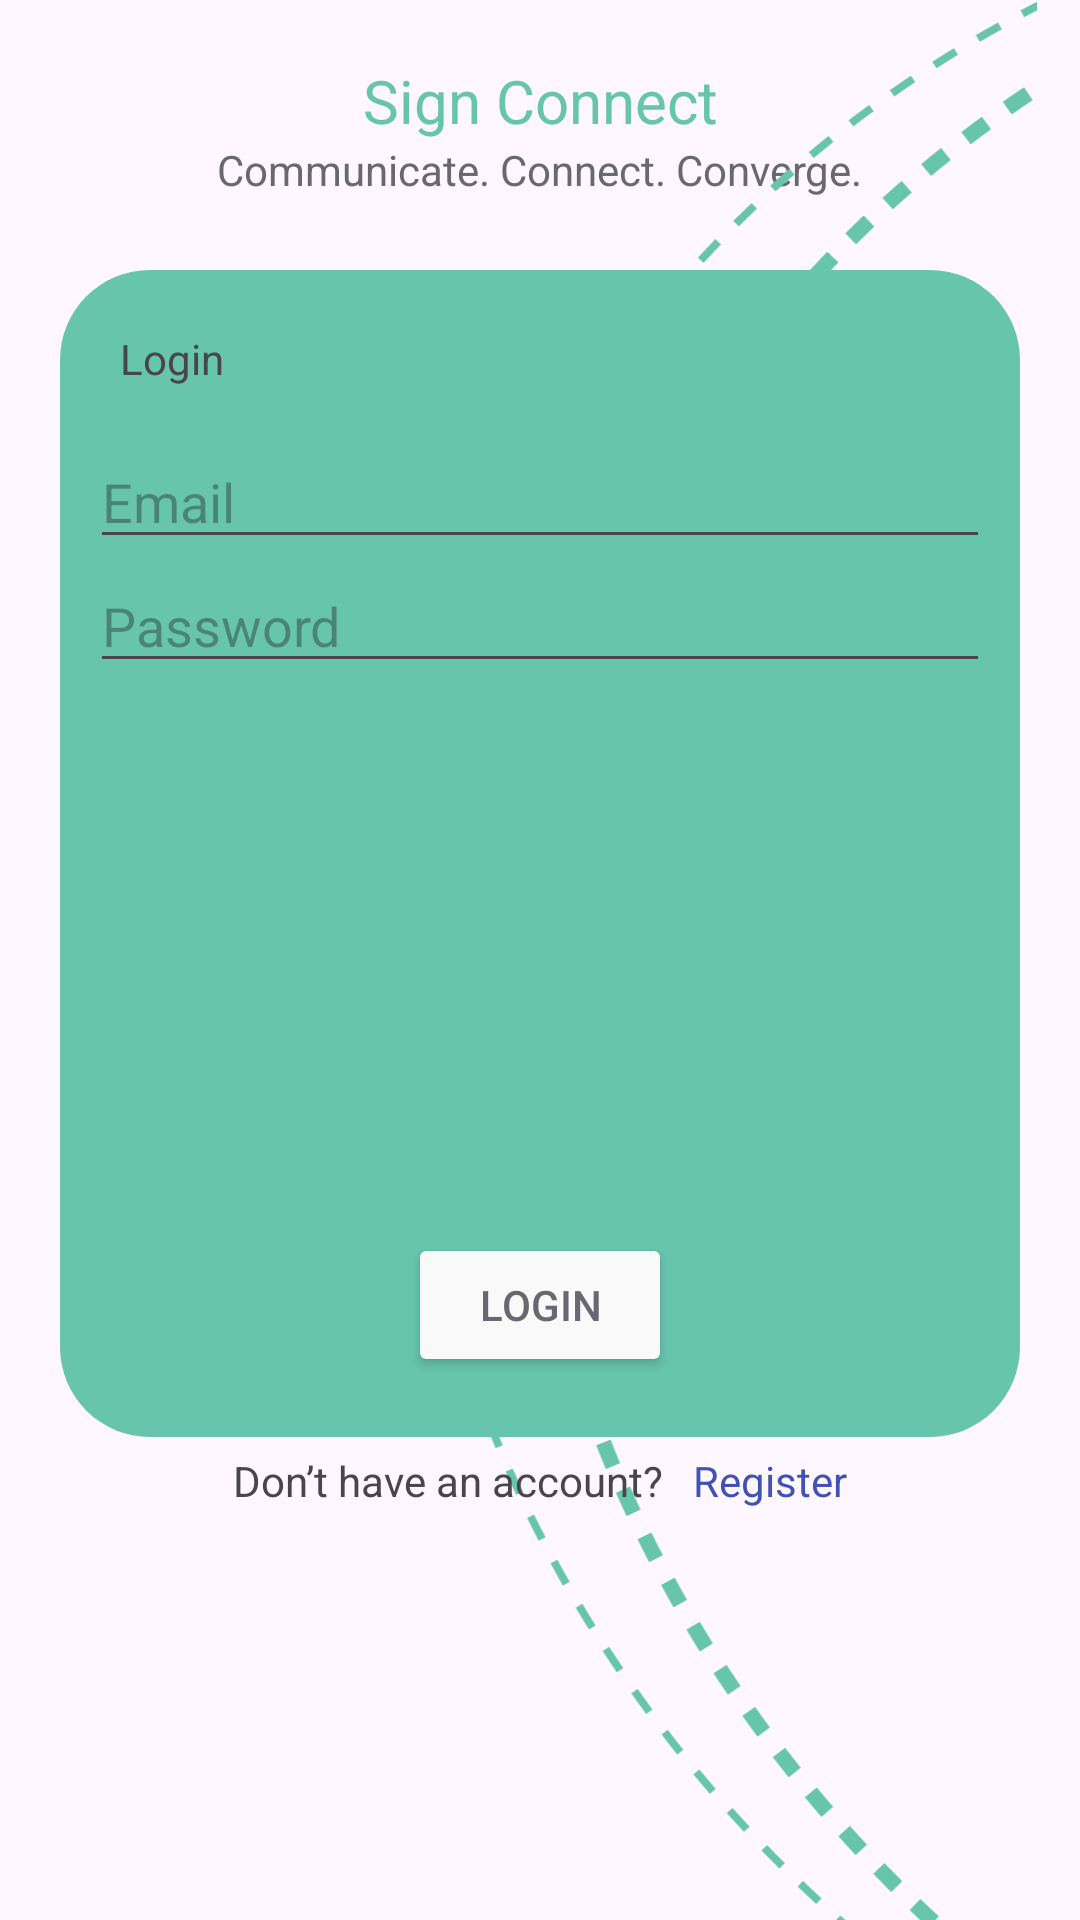

Layout XML and referenced resources for this Android screen:
<!-- AndroidManifest.xml: application theme Theme.SignConnect -->
<!-- res/layout/activity_login.xml -->
<?xml version="1.0" encoding="utf-8"?>
<androidx.constraintlayout.widget.ConstraintLayout xmlns:android="http://schemas.android.com/apk/res/android"
    xmlns:app="http://schemas.android.com/apk/res-auto"
    xmlns:tools="http://schemas.android.com/tools"
    android:id="@+id/container"
    android:layout_width="match_parent"
    android:layout_height="match_parent"
    tools:context=".ui.login.LoginActivity">

    <ProgressBar
        android:id="@+id/loading"
        android:layout_width="wrap_content"
        android:layout_height="wrap_content"
        android:layout_gravity="center"
        android:layout_marginBottom="20dp"
        android:visibility="gone"
        app:layout_constraintBottom_toBottomOf="parent"
        app:layout_constraintEnd_toEndOf="parent"
        app:layout_constraintStart_toStartOf="parent" />

    <TextView
        android:id="@+id/tvFormAppName"
        android:layout_width="wrap_content"
        android:layout_height="wrap_content"
        android:layout_marginTop="20dp"
        android:text="@string/app_name_space"
        android:textColor="@color/turquoise"
        android:textSize="20sp"
        app:layout_constraintEnd_toEndOf="parent"
        app:layout_constraintStart_toStartOf="parent"
        app:layout_constraintTop_toTopOf="parent" />

    <TextView
        android:id="@+id/tvFormAppPhrase"
        android:layout_width="wrap_content"
        android:layout_height="wrap_content"
        android:text="@string/app_phrase"
        android:textColor="@color/gray_light"
        app:layout_constraintEnd_toEndOf="parent"
        app:layout_constraintStart_toStartOf="parent"
        app:layout_constraintTop_toBottomOf="@+id/tvFormAppName" />

    <ImageView
        android:id="@+id/ivFormBackgroundAccent"
        android:layout_width="240dp"
        android:layout_height="0dp"
        app:layout_constraintBottom_toBottomOf="parent"
        app:layout_constraintEnd_toEndOf="parent"
        app:layout_constraintTop_toTopOf="parent"
        app:srcCompat="@drawable/bgaccent_semicircles"
        tools:visibility="visible" />

    <androidx.constraintlayout.widget.ConstraintLayout
        android:id="@+id/clForm"
        android:layout_width="0dp"
        android:layout_height="389dp"
        android:layout_marginStart="20dp"
        android:layout_marginEnd="20dp"
        android:background="@drawable/bg_blue"
        android:backgroundTint="@color/turquoise"
        android:padding="10dp"
        app:layout_constraintBottom_toBottomOf="parent"
        app:layout_constraintEnd_toEndOf="parent"
        app:layout_constraintStart_toStartOf="parent"
        app:layout_constraintTop_toBottomOf="@+id/tvFormAppPhrase"
        app:layout_constraintVertical_bias="0.13">

        <TextView
            android:id="@+id/tvFormTitle"
            android:layout_width="wrap_content"
            android:layout_height="wrap_content"
            android:layout_marginStart="10dp"
            android:layout_marginTop="10dp"
            android:text="@string/title_login"
            app:layout_constraintStart_toStartOf="parent"
            app:layout_constraintTop_toTopOf="parent" />

        <Button
            android:id="@+id/btnFormSubmitLogin"
            android:layout_width="wrap_content"
            android:layout_height="wrap_content"
            android:layout_gravity="start"
            android:layout_marginBottom="10dp"
            android:backgroundTint="@color/blue_light"
            android:enabled="true"
            android:text="@string/title_login"
            android:textColor="@color/gray_light"
            app:layout_constraintBottom_toBottomOf="parent"
            app:layout_constraintEnd_toEndOf="parent"
            app:layout_constraintStart_toStartOf="parent" />

        <LinearLayout
            android:layout_width="0dp"
            android:layout_height="0dp"
            android:layout_marginTop="16dp"
            android:orientation="vertical"
            app:layout_constraintBottom_toTopOf="@+id/btnFormSubmitLogin"
            app:layout_constraintEnd_toEndOf="parent"
            app:layout_constraintStart_toStartOf="parent"
            app:layout_constraintTop_toBottomOf="@+id/tvFormTitle">

            <EditText
                android:id="@+id/etFormEmail"
                android:layout_width="match_parent"
                android:layout_height="wrap_content"
                android:autofillHints="@string/prompt_email"
                android:hint="@string/prompt_email"
                android:inputType="textEmailAddress"
                android:selectAllOnFocus="true" />

            <EditText
                android:id="@+id/etFormPassword"
                android:layout_width="match_parent"
                android:layout_height="wrap_content"
                android:autofillHints="@string/prompt_password"
                android:hint="@string/prompt_password"
                android:imeActionLabel="@string/action_sign_in_short"
                android:imeOptions="actionDone"
                android:inputType="textPassword"
                android:selectAllOnFocus="true" />

        </LinearLayout>
    </androidx.constraintlayout.widget.ConstraintLayout>

    <LinearLayout
        android:layout_width="wrap_content"
        android:layout_height="0dp"
        android:layout_marginTop="5dp"
        android:orientation="horizontal"
        app:layout_constraintEnd_toEndOf="parent"
        app:layout_constraintStart_toStartOf="parent"
        app:layout_constraintTop_toBottomOf="@+id/clForm">

        <TextView
            android:id="@+id/tvFormTogglePrompt"
            android:layout_width="wrap_content"
            android:layout_height="wrap_content"
            android:layout_weight="1"
            android:text="@string/signup_prompt" />

        <TextView
            android:id="@+id/tvFormToggle"
            android:layout_width="wrap_content"
            android:layout_height="wrap_content"
            android:layout_marginStart="10dp"
            android:layout_weight="1"
            android:text="@string/title_signup"
            android:textColor="@color/blue_navy" />
    </LinearLayout>

</androidx.constraintlayout.widget.ConstraintLayout>
<!-- resources referenced by this layout -->
<resources>
  <color name="blue_light">#F9F9F9</color>
  <color name="blue_navy">#4052B3</color>
  <color name="gray_light">#696770</color>
  <color name="turquoise">#67C4AD</color>
  <!-- drawable bg_blue (drawable) -->
  <?xml version="1.0" encoding="utf-8"?>
  <shape
      xmlns:android="http://schemas.android.com/apk/res/android"
      android:shape="rectangle">
      <corners android:radius="30dp"/>
      <solid android:color="@color/blue_baby"/>
  </shape>
  <!-- drawable bgaccent_semicircles: vector/xml drawable (drawable, 14017 chars, omitted) -->
  <string name="action_sign_in_short">Sign in</string>
  <string name="app_name_space">Sign Connect</string>
  <string name="app_phrase">Communicate. Connect. Converge.</string>
  <string name="prompt_email">Email</string>
  <string name="prompt_password">Password</string>
  <string name="signup_prompt">Don’t have an account?</string>
  <string name="title_login">Login</string>
  <string name="title_signup">Register</string>
  <style name="Theme.SignConnect" parent="Base.Theme.SignConnect" />
  <color name="blue_baby">#B1D5CC</color>
  <style name="Base.Theme.SignConnect" parent="Theme.Material3.DayNight.NoActionBar">
          <item name="colorPrimary">@color/white</item>
      </style>
  <color name="white">#FFFFFFFF</color>
</resources>
